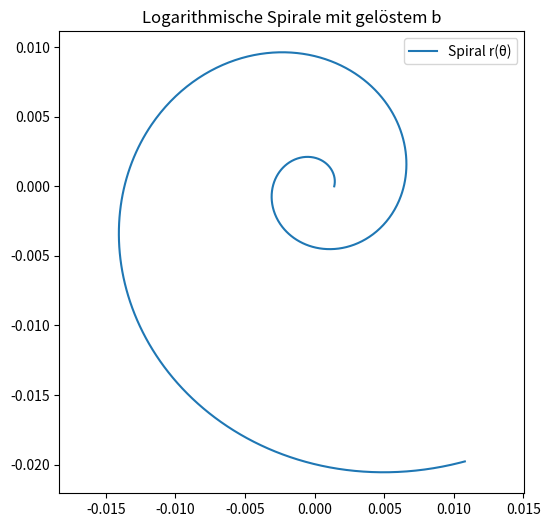
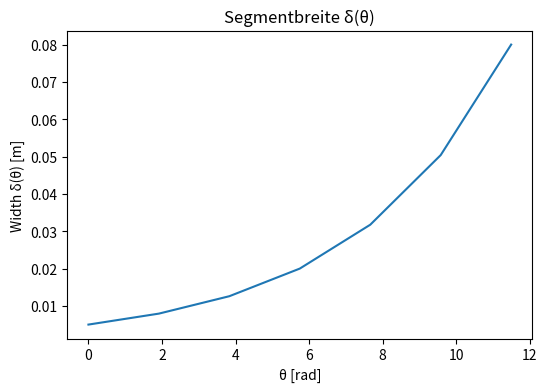
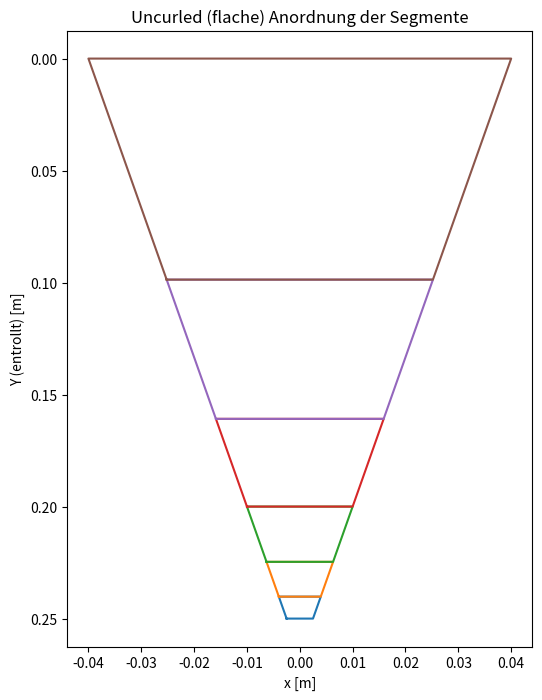

Write Python code to recreate these figures, in order.
import numpy as np
import matplotlib.pyplot as plt
from scipy.optimize import bisect

# Zielgrößen wie zuvor
L_target = 0.25        # desired central-axis length [m]
tip_d = 0.005          # tip diameter [m]
base_d = 0.080         # base diameter [m]
Delta_theta = np.deg2rad(30)  # discretization step (30°)
N = int(np.ceil(np.log(base_d/tip_d) / (Delta_theta)))
print(N)
N = max(N, 4)
print(N)

# ---------- Helper functions ----------
def rho(theta, a, b):
    return a * np.exp(b * theta)

def rho_c(theta, a, b):
    return 0.5 * a * (np.exp(2*np.pi*b) + 1.0) * np.exp(b * theta)

def length_central(a, b, theta0):
    return (np.sqrt(b**2 + 1.0) / b) * (rho_c(theta0, a, b) - rho_c(0.0, a, b))

def delta_width(theta, a, b):
    return a * (np.exp(b*(theta + 2*np.pi)) - np.exp(b*theta))

def theta0_from_ratio(b, base_d, tip_d):
    return np.log(base_d / tip_d) / b

def a_from_tip(b, tip_d):
    return tip_d / (np.exp(2*np.pi*b) - 1.0)

def L_from_b(b):
    th0 = theta0_from_ratio(b, base_d, tip_d)
    a_b = a_from_tip(b, tip_d)
    return length_central(a_b, b, th0)

def f_of_b(b):
    return L_from_b(b) - L_target

# --- NEW: taper angle φ from Eq. (3)
def taper_angle_phi(b):
    num = b * (np.exp(2*np.pi*b) - 1.0)
    den = np.sqrt(b**2 + 1.0) * (np.exp(2*np.pi*b) + 1.0)
    return 2.0 * np.arctan(num / den)  # in radians

import numpy as np

def segment_vector_angles(rc, theta):
    """
    Berechnet den Winkel zwischen aufeinanderfolgenden Segmentvektoren
    auf einer logarithmischen Spirale.
    
    rc: Array der Radien (z. B. rho_c(theta, a, b))
    theta: Array der Winkel in Radiant (gleiche Länge)
    """
    # Punkte auf der Spirale
    x = rc * np.cos(theta)
    y = rc * np.sin(theta)
    
    # Segmentvektoren
    v = np.stack([np.diff(x), np.diff(y)], axis=1)  # (N,2)
    
    # Winkel zwischen aufeinanderfolgenden Segmentvektoren
    angles = []
    for i in range(len(v)-1):
        a = v[i]
        b = v[i+1]
        cos_phi = np.dot(a, b) / (np.linalg.norm(a) * np.linalg.norm(b))
        # numerische Rundungsfehler vermeiden
        cos_phi = np.clip(cos_phi, -1.0, 1.0)
        phi = np.arccos(cos_phi)
        angles.append(phi)
        
    return np.array(angles), np.rad2deg(angles)


# ---------- Step 2.1: Solve for b with scipy.optimize.bisect ----------
b_sol = bisect(f_of_b, 1e-4, 1.0, xtol=1e-12, rtol=1e-12, maxiter=100)
theta0 = theta0_from_ratio(b_sol, base_d, tip_d)
a = a_from_tip(b_sol, tip_d)
L_check = length_central(a, b_sol, theta0)
phi = taper_angle_phi(b_sol)  # NEW


print("Gelöste Parameter:")
print(f"  b      = {b_sol:.6g}")
print(f"  theta0 = {theta0:.6g} rad = {np.rad2deg(theta0):.2f} deg")
print(f"  a      = {a:.6g}")
print(f"  L_check= {L_check:.6g} m (Ziel {L_target} m)  |Δ|={abs(L_check-L_target):.3e}")
print(f"  phi     = {phi:.6g} rad = {np.rad2deg(phi):.2f} deg  <-- Taper-Winkel")


# ---------- Step 2.2/2.3: Discretization with equal Δθ ----------
thetas = np.linspace(0, theta0, N+1)
rc_vals = rho_c(thetas, a, b_sol)
r_vals = rho(thetas, a, b_sol)
delta_vals = delta_width(thetas, a, b_sol)
s_vals = (np.sqrt(b_sol**2+1)/b_sol) * (rho_c(thetas, a, b_sol) - rho_c(0, a, b_sol))
Y_vals = L_check - s_vals
w_vals = 0.5 * delta_vals

#compute angles between each element 
angles_rad, angles_deg = segment_vector_angles(rc_vals, thetas)
print(np.round(angles_deg, 3))
print(f"Mittelwert: {np.mean(angles_deg):.3f}°")


# ---------- Plots ----------
# Spiral
theta_dense = np.linspace(0, theta0, 800)
r_dense = rho(theta_dense, a, b_sol)
x_dense = r_dense * np.cos(theta_dense)
y_dense = r_dense * np.sin(theta_dense)

plt.figure(figsize=(6,6))
plt.plot(x_dense, y_dense, label="Spiral r(θ)")
plt.axis("equal"); plt.title("Logarithmische Spirale mit gelöstem b")
plt.legend(); plt.show()

# Breite δ(θ)
plt.figure(figsize=(6,4))
plt.plot(thetas, delta_vals)
plt.xlabel("θ [rad]"); plt.ylabel("Width δ(θ) [m]")
plt.title("Segmentbreite δ(θ)")
plt.show()

# Flachlayout (Uncurled)
plt.figure(figsize=(6,8))
for i in range(N):
    y0, y1 = Y_vals[i], Y_vals[i+1]
    w0, w1 = w_vals[i], w_vals[i+1]
    xs = np.array([-w0,  w0,  w1, -w1, -w0])
    ys = np.array([ y0,  y0,  y1,  y1,  y0])
    plt.plot(xs, ys)
plt.gca().invert_yaxis()
plt.xlabel("x [m]"); plt.ylabel("Y (entrollt) [m]")
plt.title("Uncurled (flache) Anordnung der Segmente")
plt.show()

